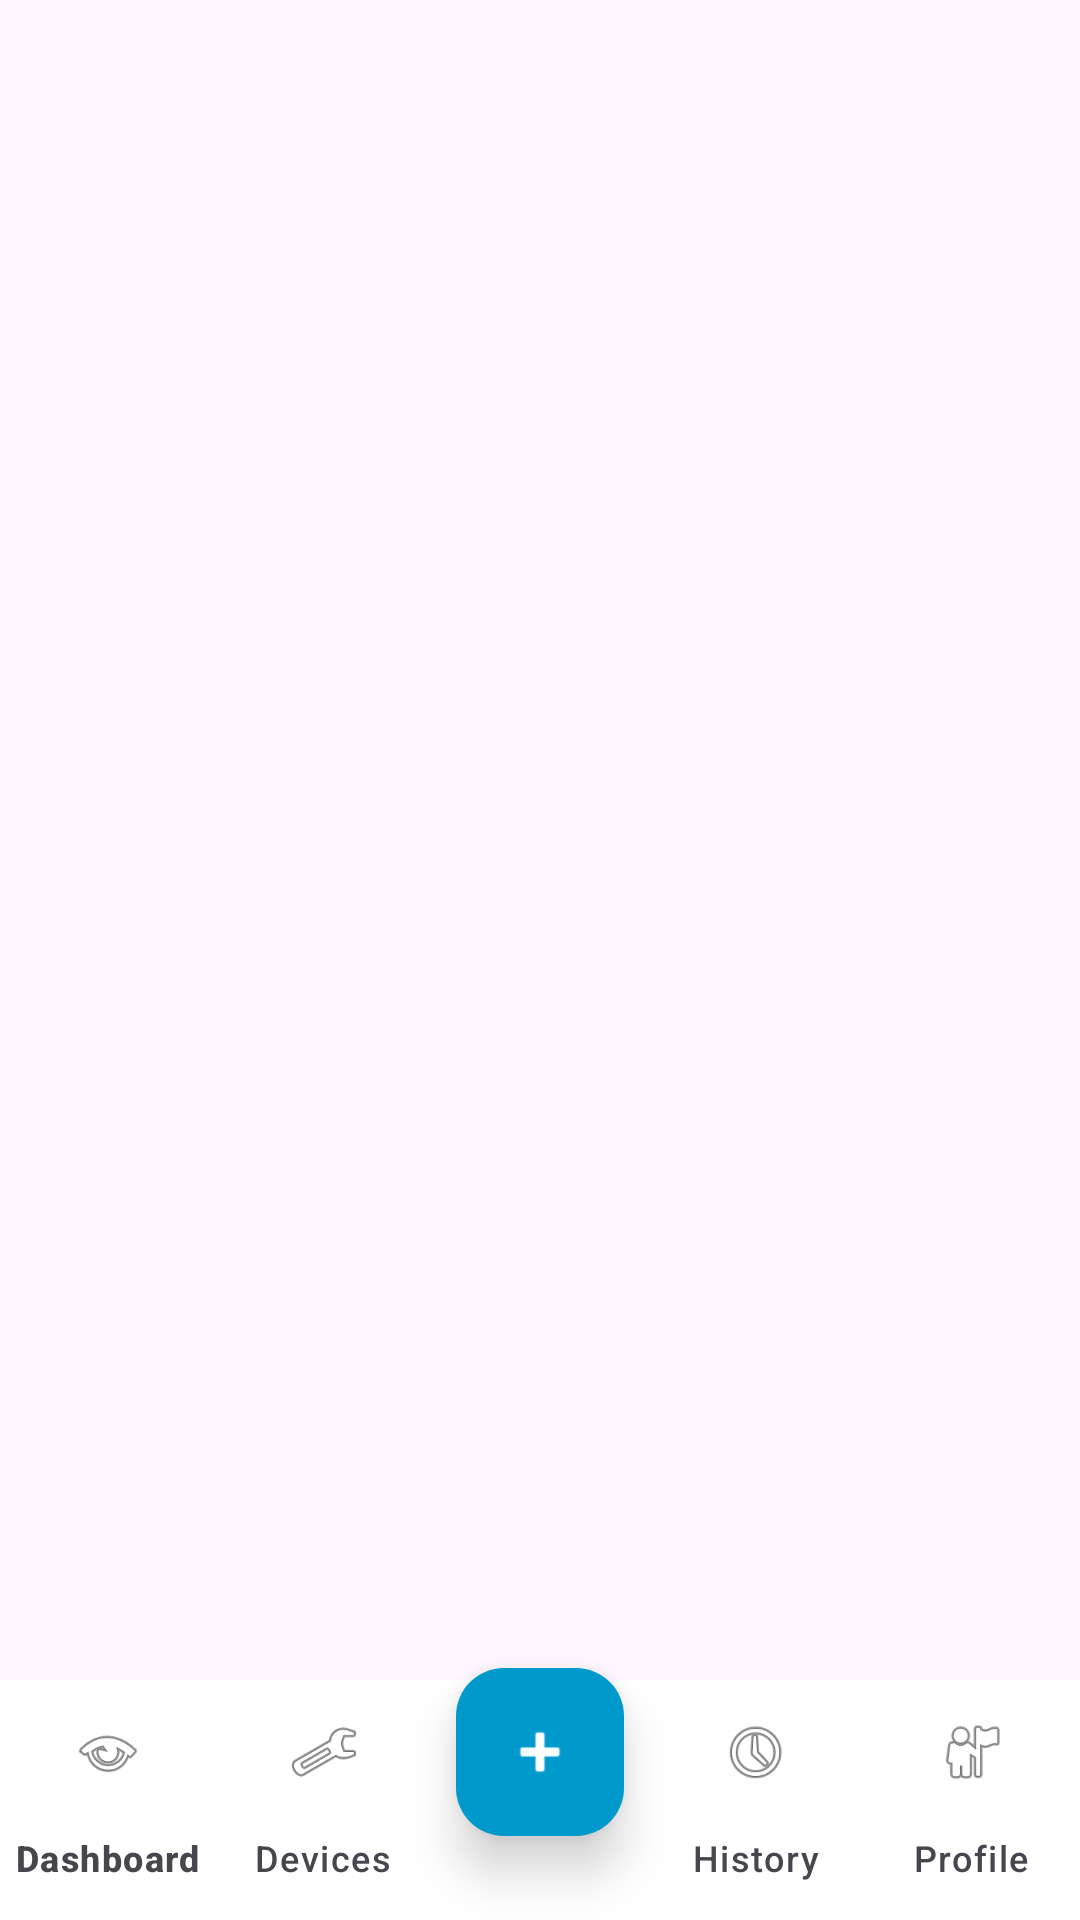

Android layout source for this screen:
<!-- AndroidManifest.xml: application theme Theme.Material3.Light.NoActionBar -->
<!-- res/layout/activity_main.xml -->
<?xml version="1.0" encoding="utf-8"?>
<androidx.coordinatorlayout.widget.CoordinatorLayout xmlns:android="http://schemas.android.com/apk/res/android"
    xmlns:app="http://schemas.android.com/apk/res-auto"
    android:layout_width="match_parent"
    android:layout_height="match_parent">

    
    <FrameLayout
        android:id="@+id/fragment_container"
        android:layout_width="match_parent"
        android:layout_height="match_parent"
        android:layout_marginBottom="56dp" />

    
    <com.google.android.material.bottomnavigation.BottomNavigationView
        android:id="@+id/bottom_navigation"
        android:layout_width="match_parent"
        android:layout_height="wrap_content"
        android:layout_gravity="bottom"
        android:background="@android:color/white"
        app:elevation="8dp"
        app:menu="@menu/menu_bottom_navigation"
        app:labelVisibilityMode="labeled"
        app:itemIconTint="@drawable/bottom_nav_color"
        app:itemTextColor="@drawable/bottom_nav_color" />

    
    <com.google.android.material.floatingactionbutton.FloatingActionButton
        android:id="@+id/fab_add"
        android:layout_width="wrap_content"
        android:layout_height="wrap_content"
        android:layout_gravity="bottom|center_horizontal"
        android:layout_marginBottom="28dp"
        android:src="@android:drawable/ic_input_add"
        android:contentDescription="Add"
        app:tint="@android:color/white"
        app:backgroundTint="@android:color/holo_blue_dark"
        app:elevation="10dp"
        app:borderWidth="0dp" />

</androidx.coordinatorlayout.widget.CoordinatorLayout>
<!-- resources referenced by this layout -->
<resources>

</resources>
